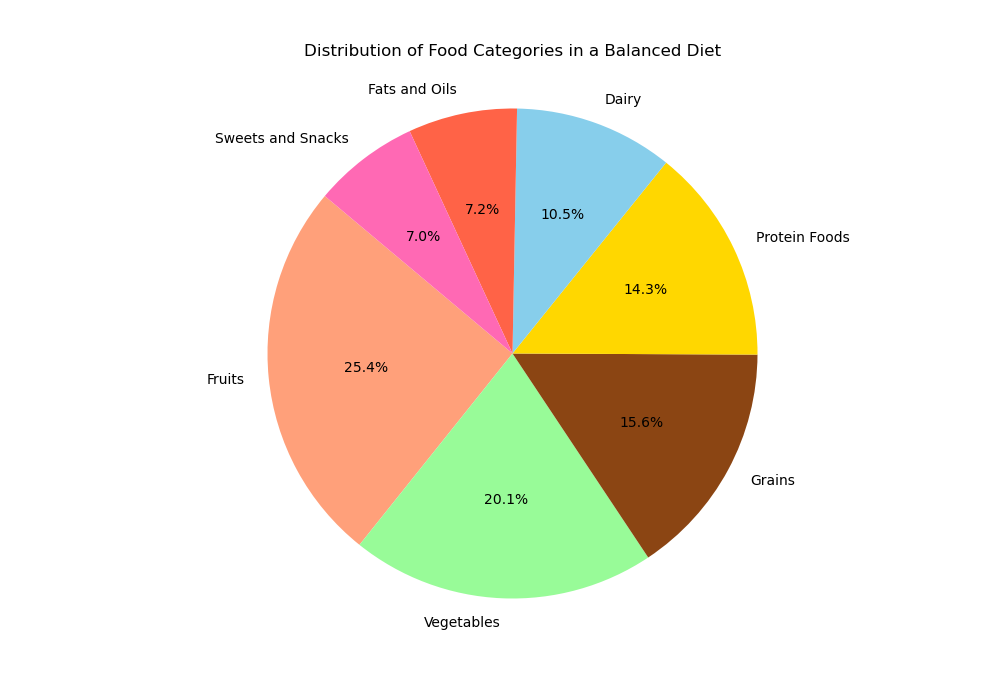

The table this chart was drawn from, first rows:
Category, Percentage
Fruits, 25.4
Vegetables, 20.1
Grains, 15.6
Protein Foods, 14.3
Dairy, 10.5
Fats and Oils, 7.2
Sweets and Snacks, 7.0
